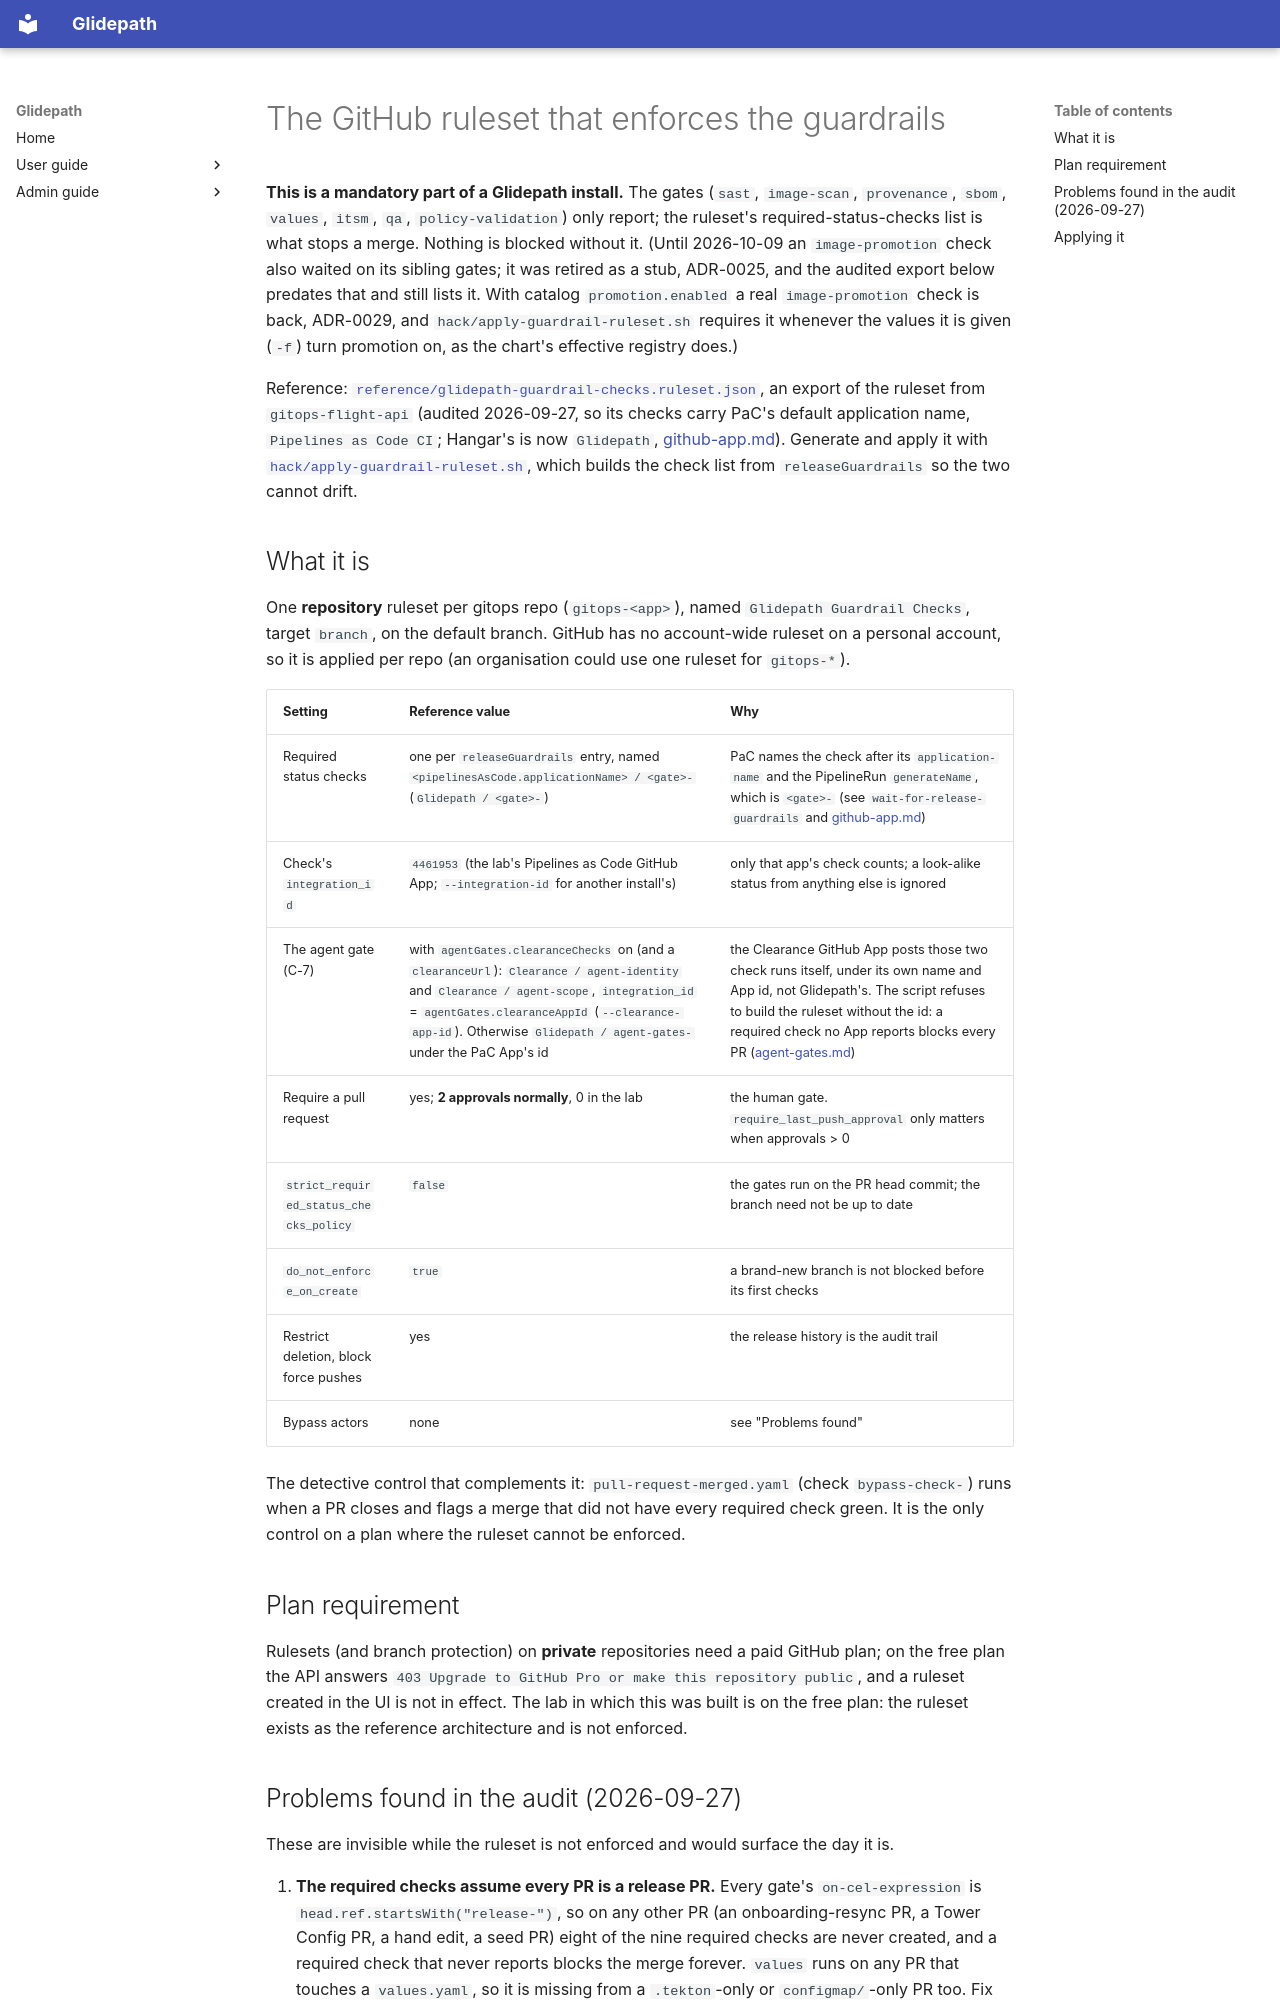

repository: jfillman/glidepath · page: admin/github-ruleset/index.html · generator: mkdocs

# The GitHub ruleset that enforces the guardrails

**This is a mandatory part of a Glidepath install.** The gates (`sast`, `image-scan`, `provenance`, `sbom`, `values`,
`itsm`, `qa`, `policy-validation`) only report; the ruleset's required-status-checks list is what stops a merge.
Nothing is blocked without it. (Until 2026-10-09 an `image-promotion` check also waited on its sibling gates; it was
retired as a stub, ADR-0025, and the audited export below predates that and still lists it. With catalog
`promotion.enabled` a real `image-promotion` check is back, ADR-0029, and `hack/apply-guardrail-ruleset.sh` requires
it whenever the values it is given (`-f`) turn promotion on, as the chart's effective registry does.)

Reference: [`reference/glidepath-guardrail-checks.ruleset.json`](reference/glidepath-guardrail-checks.ruleset.json), an export of
the ruleset from `gitops-flight-api` (audited 2026-09-27, so its checks carry PaC's default application name,
`Pipelines as Code CI`; Hangar's is now `Glidepath`, [github-app.md](github-app.md)). Generate and apply it with
[`hack/apply-guardrail-ruleset.sh`](../../hack/apply-guardrail-ruleset.sh), which builds the check list from
`releaseGuardrails` so the two cannot drift.

## What it is

One **repository** ruleset per gitops repo (`gitops-<app>`), named `Glidepath Guardrail Checks`, target `branch`, on the
default branch. GitHub has no account-wide ruleset on a personal account, so it is applied per repo (an organisation could
use one ruleset for `gitops-*`).

| Setting | Reference value | Why |
|---|---|---|
| Required status checks | one per `releaseGuardrails` entry, named `<pipelinesAsCode.applicationName> / <gate>-` (`Glidepath / <gate>-`) | PaC names the check after its `application-name` and the PipelineRun `generateName`, which is `<gate>-` (see `wait-for-release-guardrails` and [github-app.md](github-app.md)) |
| Check's `integration_id` | `4461953` (the lab's Pipelines as Code GitHub App; `--integration-id` for another install's) | only that app's check counts; a look-alike status from anything else is ignored |
| The agent gate (C-7) | with `agentGates.clearanceChecks` on (and a `clearanceUrl`): `Clearance / agent-identity` and `Clearance / agent-scope`, `integration_id` = `agentGates.clearanceAppId` (`--clearance-app-id`). Otherwise `Glidepath / agent-gates-` under the PaC App's id | the Clearance GitHub App posts those two check runs itself, under its own name and App id, not Glidepath's. The script refuses to build the ruleset without the id: a required check no App reports blocks every PR ([agent-gates.md](agent-gates.md)) |
| Require a pull request | yes; **2 approvals normally**, 0 in the lab | the human gate. `require_last_push_approval` only matters when approvals > 0 |
| `strict_required_status_checks_policy` | `false` | the gates run on the PR head commit; the branch need not be up to date |
| `do_not_enforce_on_create` | `true` | a brand-new branch is not blocked before its first checks |
| Restrict deletion, block force pushes | yes | the release history is the audit trail |
| Bypass actors | none | see "Problems found" |

The detective control that complements it: `pull-request-merged.yaml` (check `bypass-check-`) runs when a PR closes and
flags a merge that did not have every required check green. It is the only control on a plan where the ruleset cannot be
enforced.

## Plan requirement

Rulesets (and branch protection) on **private** repositories need a paid GitHub plan; on the free plan the API answers
`403 Upgrade to GitHub Pro or make this repository public`, and a ruleset created in the UI is not in effect. The lab in
which this was built is on the free plan: the ruleset exists as the reference architecture and is not enforced.
